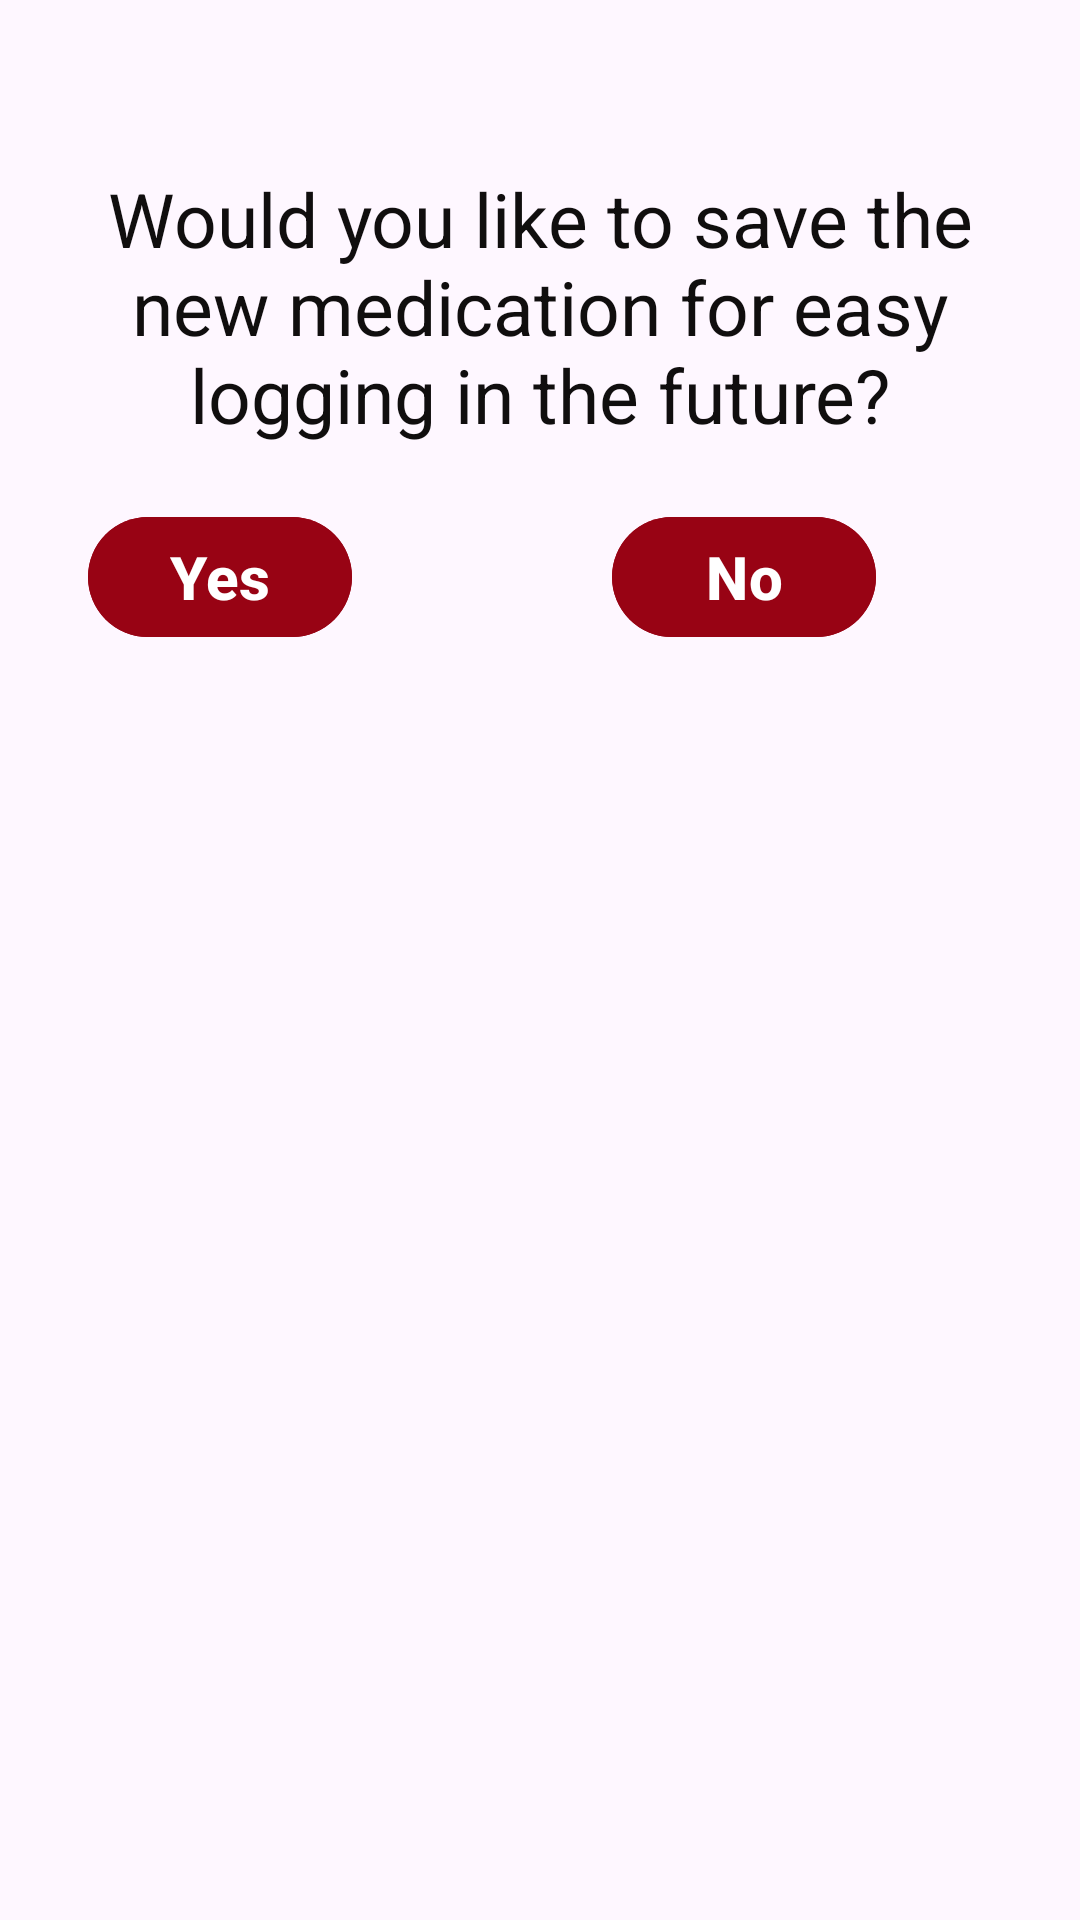

The Android layout XML behind this screen, and the referenced resources:
<!-- AndroidManifest.xml: application theme Base.Theme.Coen390_FeverApp -->
<!-- res/layout/fragment_save_new_meds.xml -->
<?xml version="1.0" encoding="utf-8"?>
<androidx.constraintlayout.widget.ConstraintLayout xmlns:android="http://schemas.android.com/apk/res/android"
    xmlns:app="http://schemas.android.com/apk/res-auto"
    xmlns:tools="http://schemas.android.com/tools"
    android:id="@+id/frameLayout3"
    android:layout_width="match_parent"
    android:layout_height="match_parent"
    tools:context=".SaveNewMedsFragment" >

    <TextView
        android:id="@+id/saveTextView"
        android:layout_width="0dp"
        android:layout_height="wrap_content"
        android:layout_marginStart="30dp"
        android:layout_marginTop="56dp"
        android:layout_marginEnd="30dp"
        android:gravity="center"
        android:text="Would you like to save the new medication for easy logging in the future?"
        android:textColor="#100E0E"
        android:textSize="25sp"
        app:layout_constraintEnd_toEndOf="parent"
        app:layout_constraintHorizontal_bias="0.496"
        app:layout_constraintStart_toStartOf="parent"
        app:layout_constraintTop_toTopOf="parent" />

    <Button
        android:id="@+id/noButton"
        android:layout_width="wrap_content"
        android:layout_height="wrap_content"
        android:layout_marginTop="20dp"
        android:layout_marginEnd="68dp"
        android:backgroundTint="#980314"
        android:text="No"
        android:textSize="20sp"
        android:textStyle="bold"
        app:layout_constraintEnd_toEndOf="parent"
        app:layout_constraintTop_toBottomOf="@+id/saveTextView" />

    <Button
        android:id="@+id/yesButton"
        android:layout_width="wrap_content"
        android:layout_height="wrap_content"
        android:layout_marginTop="20dp"
        android:layout_marginEnd="76dp"
        android:backgroundTint="#980314"
        android:text="Yes"
        android:textSize="20sp"
        android:textStyle="bold"
        app:layout_constraintEnd_toStartOf="@+id/noButton"
        app:layout_constraintHorizontal_bias="0.736"
        app:layout_constraintStart_toStartOf="parent"
        app:layout_constraintTop_toBottomOf="@+id/saveTextView" />
</androidx.constraintlayout.widget.ConstraintLayout>
<!-- resources referenced by this layout -->
<resources>
  <style name="Base.Theme.Coen390_FeverApp" parent="Theme.Material3.DayNight.NoActionBar">
          <item name="android:statusBarColor">@color/fever_app_background</item>
          <item name="android:windowDrawsSystemBarBackgrounds">true</item>
      </style>
  <color name="fever_app_background">#921D35</color>
</resources>
